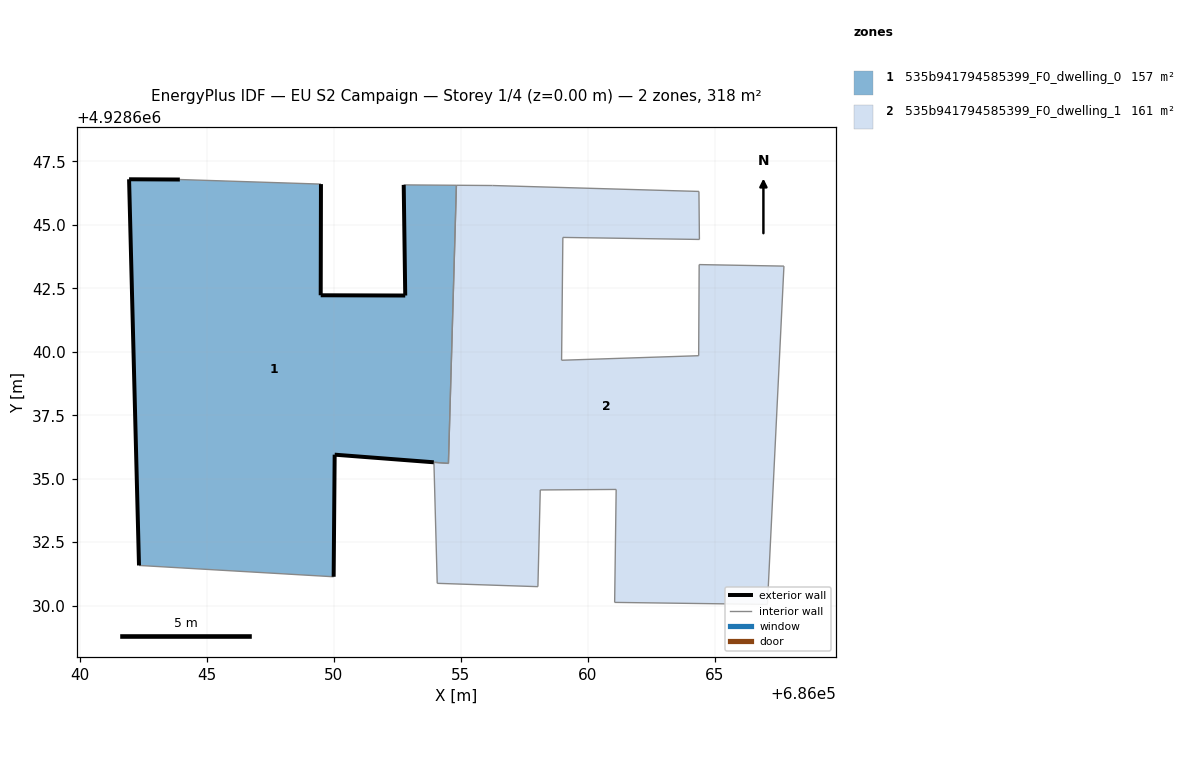
=== STOREY PLAN SPEC (per zone: floor XY polygon, exterior-wall plan segments, windows/doors) ===
zone 1: 535b941794585399_F0_dwelling_0  (157.0 m²)
  floor: (686054.51, 4928635.60) (686054.83, 4928646.56) (686052.75, 4928646.58) (686052.81, 4928642.22) (686049.48, 4928642.23) (686049.49, 4928646.61) (686043.93, 4928646.79) (686041.93, 4928646.80) (686042.32, 4928631.58) (686049.99, 4928631.14) (686050.03, 4928635.95)
  exterior wall: (686053.94, 4928635.65) – (686050.03, 4928635.95)  [3.9 m]
  exterior wall: (686050.03, 4928635.95) – (686049.99, 4928631.14)  [4.8 m]
  exterior wall: (686042.32, 4928631.58) – (686041.93, 4928646.80)  [15.2 m]
  exterior wall: (686041.93, 4928646.80) – (686043.93, 4928646.79)  [2.0 m]
  exterior wall: (686049.49, 4928646.61) – (686049.48, 4928642.23)  [4.4 m]
  exterior wall: (686049.48, 4928642.23) – (686052.81, 4928642.22)  [3.3 m]
  exterior wall: (686052.81, 4928642.22) – (686052.75, 4928646.58)  [4.4 m]
  interior walls: 5
zone 2: 535b941794585399_F0_dwelling_1  (161.2 m²)
  floor: (686067.08, 4928630.05) (686067.73, 4928643.38) (686064.39, 4928643.44) (686064.37, 4928639.85) (686058.97, 4928639.67) (686059.02, 4928644.51) (686064.40, 4928644.43) (686064.38, 4928646.32) (686056.26, 4928646.55) (686054.83, 4928646.56) (686054.51, 4928635.60) (686053.94, 4928635.65) (686054.07, 4928630.88) (686058.04, 4928630.75) (686058.13, 4928634.56) (686061.12, 4928634.58) (686061.06, 4928630.13)
  interior walls: 17

=== DERIVED (storey summary) ===
Building: EU S2 Campaign
Storey: 1 of 4  (floor level z = 0.00 m)
Storey gross floor area: 318.1 m²
Zones on this storey: 2
  - 535b941794585399_F0_dwelling_0: floor 157.0 m²; exterior wall 38.0 m (114.0 m²); WWR 0.0%
  - 535b941794585399_F0_dwelling_1: floor 161.2 m²
Zone adjacency (shared interzone walls):
  - 535b941794585399_F0_dwelling_0 ↔ 535b941794585399_F0_dwelling_1